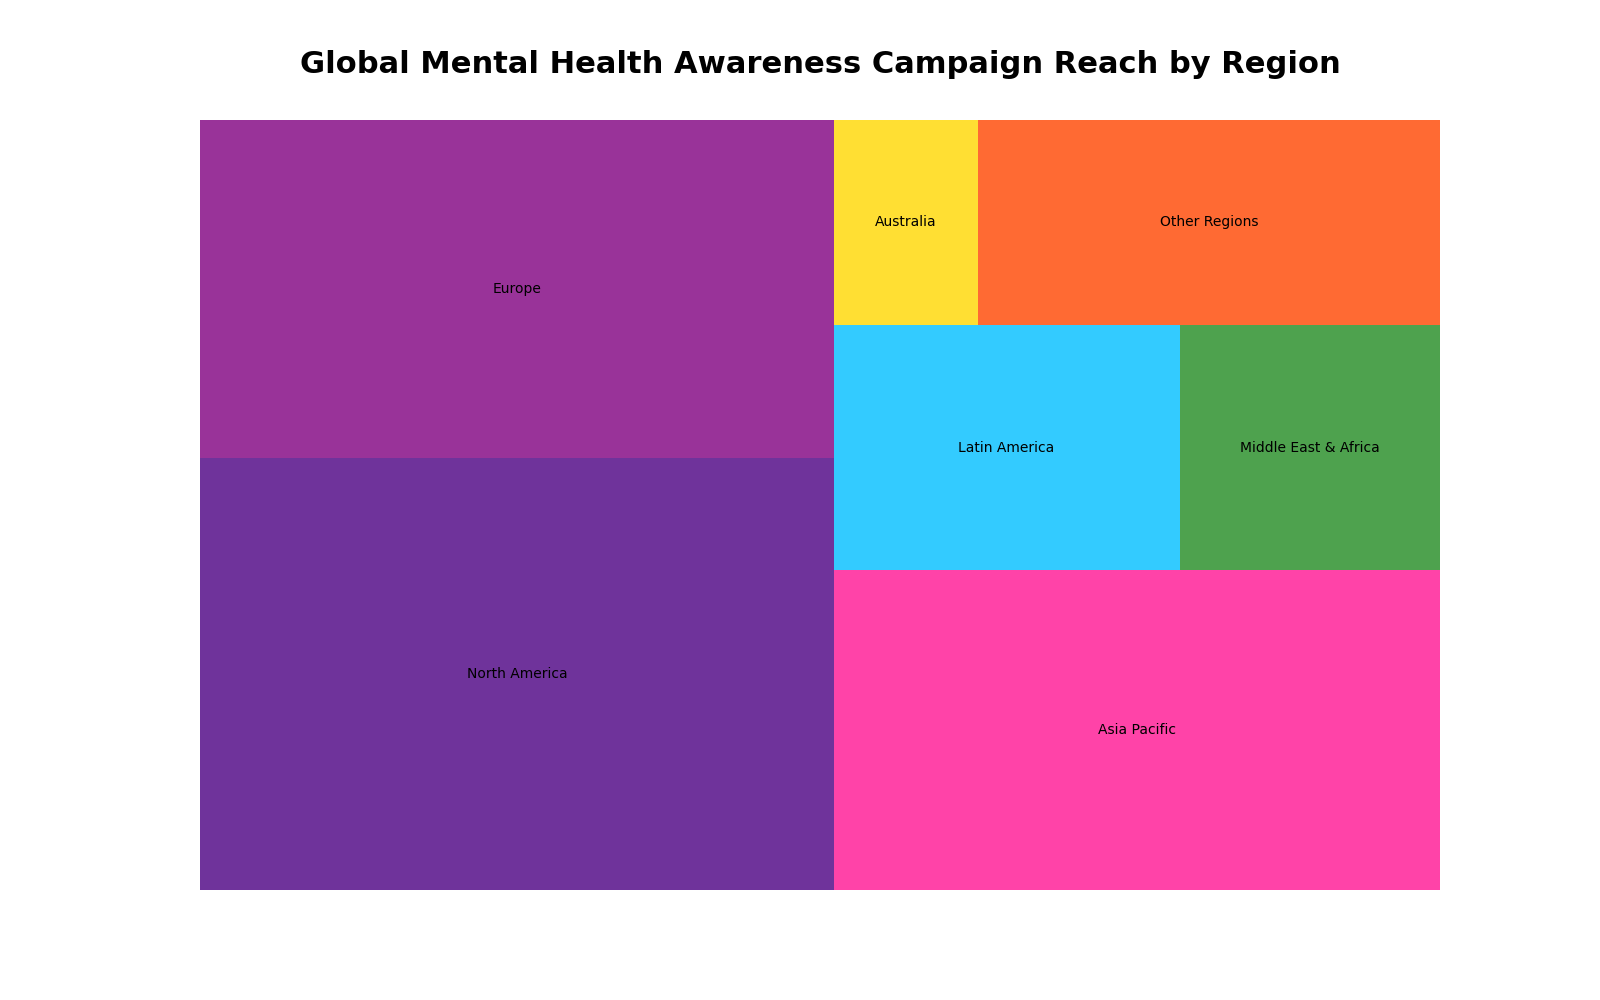

The data file committed next to this chart (first rows):
Region, Reach Percentage
North America, 28.7
Europe, 22.4
Asia Pacific, 20.3
Latin America, 8.9
Middle East & Africa, 6.7
Australia, 3.1
Other Regions, 9.9
